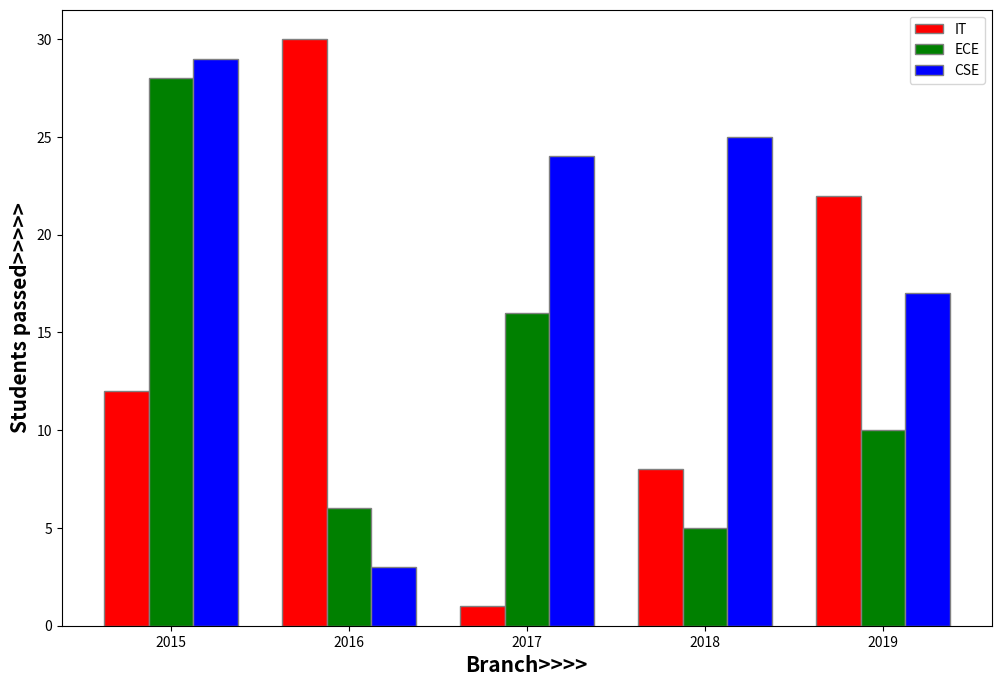

The script that saved this image:
import numpy as np
import matplotlib.pyplot as plt

# set width of bar
barWidth = 0.25
fig = plt.subplots(figsize=(12, 8))

# set height of bar
IT = [12, 30, 1, 8, 22]
ECE = [28, 6, 16, 5, 10]
CSE = [29, 3, 24, 25, 17]

# Set position of bar on X axis
br1 = np.arange(len(IT))
# print(br1)
br2 = [x + barWidth for x in br1]
br3 = [x + barWidth for x in br2]

# Make the plot
plt.bar(br1, IT, color='r', width=barWidth,
        edgecolor='grey', label='IT')
plt.bar(br2, ECE, color='g', width=barWidth,
        edgecolor='grey', label='ECE')
plt.bar(br3, CSE, color='b', width=barWidth,
        edgecolor='grey', label='CSE')

# Adding Xticks
plt.xlabel('Branch>>>>', fontweight='bold', fontsize=15)
plt.ylabel('Students passed>>>>>', fontweight='bold', fontsize=15)
plt.xticks([r + barWidth for r in range(len(IT))],
           ['2015', '2016', '2017', '2018', '2019'])

plt.legend()
plt.show()
